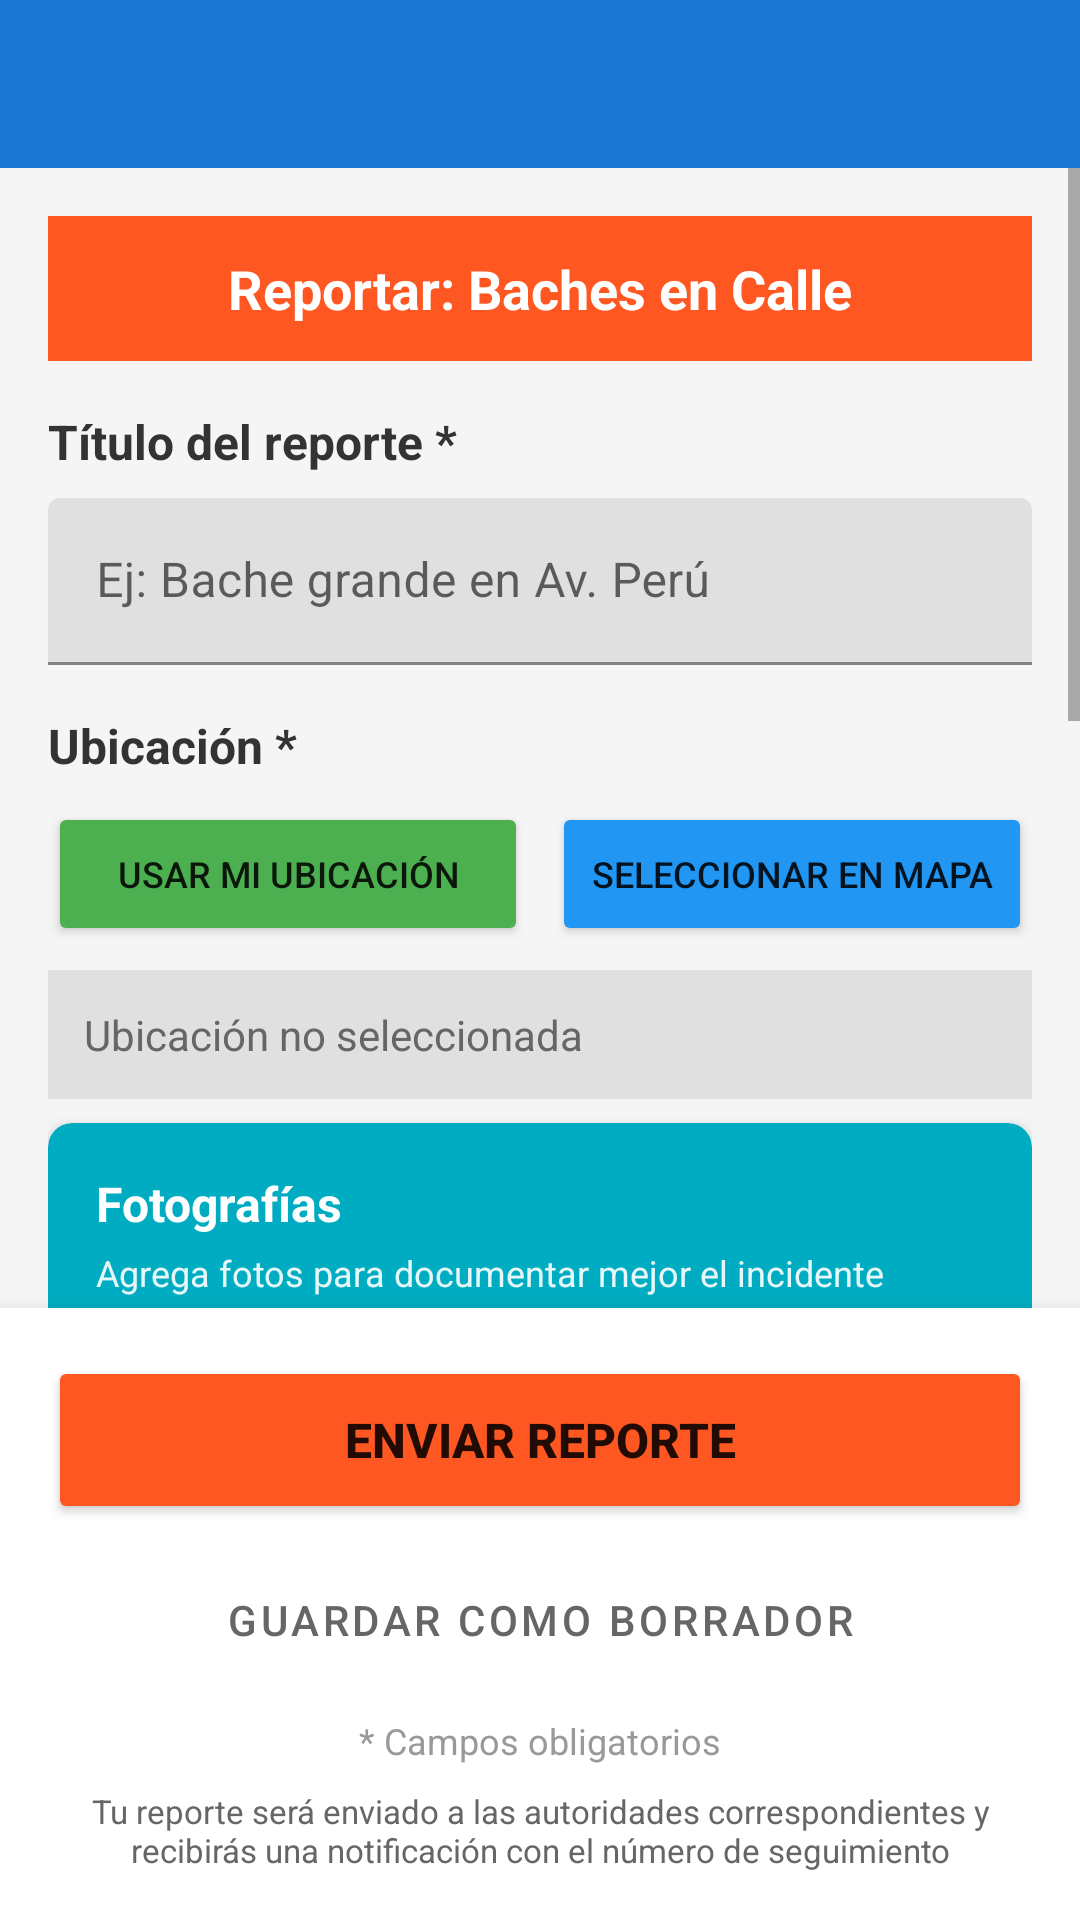

Android layout source for this screen:
<!-- AndroidManifest.xml: application theme Theme.ReportesCajamarca -->
<!-- res/layout/activity_report_form.xml -->
<?xml version="1.0" encoding="utf-8"?>
<LinearLayout xmlns:android="http://schemas.android.com/apk/res/android"
    xmlns:app="http://schemas.android.com/apk/res-auto"
    android:layout_width="match_parent"
    android:layout_height="match_parent"
    android:orientation="vertical"
    android:background="#F5F5F5">

    <androidx.appcompat.widget.Toolbar
        android:id="@+id/toolbar"
        android:layout_width="match_parent"
        android:layout_height="?attr/actionBarSize"
        android:background="#1976D2"
        android:theme="@style/ThemeOverlay.AppCompat.Dark.ActionBar"
        app:titleTextColor="#FFFFFF"/>

    <ScrollView
        android:layout_width="match_parent"
        android:layout_height="0dp"
        android:layout_weight="1"
        android:fillViewport="true">

        <LinearLayout
            android:layout_width="match_parent"
            android:layout_height="wrap_content"
            android:orientation="vertical"
            android:padding="16dp">

            
            <TextView
                android:id="@+id/tvTipoIncidente"
                android:layout_width="match_parent"
                android:layout_height="wrap_content"
                android:text="Reportar: Baches en Calle"
                android:textSize="18sp"
                android:textStyle="bold"
                android:textColor="#FFFFFF"
                android:background="#FF5722"
                android:padding="12dp"
                android:gravity="center"
                android:layout_marginBottom="16dp"/>

            
            <TextView
                android:layout_width="wrap_content"
                android:layout_height="wrap_content"
                android:text="Título del reporte *"
                android:textSize="16sp"
                android:textStyle="bold"
                android:textColor="#333333"
                android:layout_marginBottom="8dp"/>

            <com.google.android.material.textfield.TextInputLayout
                android:layout_width="match_parent"
                android:layout_height="wrap_content"
                android:hint="Ej: Bache grande en Av. Perú"
                android:layout_marginBottom="16dp">

                <com.google.android.material.textfield.TextInputEditText
                    android:id="@+id/etTitulo"
                    android:layout_width="match_parent"
                    android:layout_height="wrap_content"
                    android:inputType="text"
                    android:maxLength="100"/>
            </com.google.android.material.textfield.TextInputLayout>

            
            <TextView
                android:layout_width="wrap_content"
                android:layout_height="wrap_content"
                android:text="Ubicación *"
                android:textSize="16sp"
                android:textStyle="bold"
                android:textColor="#333333"
                android:layout_marginBottom="8dp"/>

            <LinearLayout
                android:layout_width="match_parent"
                android:layout_height="wrap_content"
                android:orientation="horizontal"
                android:layout_marginBottom="8dp">

                <Button
                    android:id="@+id/btnUsarUbicacion"
                    android:layout_width="0dp"
                    android:layout_height="wrap_content"
                    android:layout_weight="1"
                    android:text="Usar mi ubicación"
                    android:textSize="12sp"
                    android:layout_marginEnd="8dp"
                    android:backgroundTint="#4CAF50"/>

                <Button
                    android:id="@+id/btnSeleccionarMapa"
                    android:layout_width="0dp"
                    android:layout_height="wrap_content"
                    android:layout_weight="1"
                    android:text="Seleccionar en mapa"
                    android:textSize="12sp"
                    android:backgroundTint="#2196F3"/>
            </LinearLayout>

            
            <TextView
                android:id="@+id/tvUbicacion"
                android:layout_width="match_parent"
                android:layout_height="wrap_content"
                android:text="Ubicación no seleccionada"
                android:textSize="14sp"
                android:textColor="#666666"
                android:padding="12dp"
                android:background="#E0E0E0"
                android:layout_marginBottom="8dp"
                android:visibility="visible"/>

            <TextView
                android:id="@+id/tvDireccion"
                android:layout_width="match_parent"
                android:layout_height="wrap_content"
                android:text=""
                android:textSize="12sp"
                android:textColor="#999999"
                android:padding="8dp"
                android:layout_marginBottom="16dp"
                android:visibility="gone"/>

            
            <androidx.cardview.widget.CardView
                android:layout_width="match_parent"
                android:layout_height="wrap_content"
                android:layout_marginBottom="16dp"
                app:cardCornerRadius="8dp"
                app:cardElevation="4dp"
                app:cardBackgroundColor="#00ACC1">

                <LinearLayout
                    android:layout_width="match_parent"
                    android:layout_height="wrap_content"
                    android:orientation="vertical"
                    android:padding="16dp">

                    <TextView
                        android:layout_width="wrap_content"
                        android:layout_height="wrap_content"
                        android:text="Fotografías"
                        android:textSize="16sp"
                        android:textStyle="bold"
                        android:textColor="#FFFFFF"
                        android:layout_marginBottom="4dp"/>

                    <TextView
                        android:layout_width="wrap_content"
                        android:layout_height="wrap_content"
                        android:text="Agrega fotos para documentar mejor el incidente"
                        android:textSize="12sp"
                        android:textColor="#FFFFFF"
                        android:alpha="0.9"
                        android:layout_marginBottom="12dp"/>

                    <TextView
                        android:id="@+id/tvContadorFotos"
                        android:layout_width="wrap_content"
                        android:layout_height="wrap_content"
                        android:text="0 foto(s) agregada(s)"
                        android:textSize="14sp"
                        android:textColor="#FFFFFF"
                        android:textStyle="bold"
                        android:layout_marginBottom="12dp"/>

                    <Button
                        android:id="@+id/btnTomarFoto"
                        android:layout_width="match_parent"
                        android:layout_height="wrap_content"
                        android:text="Tomar foto"
                        android:backgroundTint="#FFFFFF"
                        android:textColor="#00ACC1"/>
                </LinearLayout>
            </androidx.cardview.widget.CardView>

            
            <TextView
                android:layout_width="wrap_content"
                android:layout_height="wrap_content"
                android:text="Descripción del incidente *"
                android:textSize="16sp"
                android:textStyle="bold"
                android:textColor="#333333"
                android:layout_marginBottom="8dp"/>

            <com.google.android.material.textfield.TextInputLayout
                android:layout_width="match_parent"
                android:layout_height="wrap_content"
                android:hint="Describe detalladamente el problema"
                android:layout_marginBottom="16dp">

                <com.google.android.material.textfield.TextInputEditText
                    android:id="@+id/etDescripcion"
                    android:layout_width="match_parent"
                    android:layout_height="120dp"
                    android:inputType="textMultiLine"
                    android:gravity="top"
                    android:maxLength="500"/>
            </com.google.android.material.textfield.TextInputLayout>

            
            <TextView
                android:layout_width="wrap_content"
                android:layout_height="wrap_content"
                android:text="Prioridad"
                android:textSize="16sp"
                android:textStyle="bold"
                android:textColor="#333333"
                android:layout_marginBottom="8dp"/>

            <Spinner
                android:id="@+id/spinnerPrioridad"
                android:layout_width="match_parent"
                android:layout_height="wrap_content"
                android:padding="12dp"
                android:background="@android:drawable/edit_text"
                android:layout_marginBottom="24dp"/>

        </LinearLayout>
    </ScrollView>

    
    <LinearLayout
        android:layout_width="match_parent"
        android:layout_height="wrap_content"
        android:orientation="vertical"
        android:padding="16dp"
        android:background="#FFFFFF"
        android:elevation="8dp">

        <Button
            android:id="@+id/btnEnviarReporte"
            android:layout_width="match_parent"
            android:layout_height="56dp"
            android:text="ENVIAR REPORTE"
            android:textSize="16sp"
            android:textStyle="bold"
            android:backgroundTint="#FF5722"
            android:layout_marginBottom="8dp"/>

        <Button
            android:id="@+id/btnGuardarBorrador"
            android:layout_width="match_parent"
            android:layout_height="wrap_content"
            android:text="Guardar como borrador"
            android:textSize="14sp"
            style="@style/Widget.MaterialComponents.Button.TextButton"
            android:textColor="#666666"/>

        <TextView
            android:layout_width="wrap_content"
            android:layout_height="wrap_content"
            android:text="* Campos obligatorios"
            android:textSize="12sp"
            android:textColor="#999999"
            android:layout_gravity="center"
            android:layout_marginTop="8dp"/>

        <TextView
            android:layout_width="wrap_content"
            android:layout_height="wrap_content"
            android:text="Tu reporte será enviado a las autoridades correspondientes y recibirás una notificación con el número de seguimiento"
            android:textSize="11sp"
            android:textColor="#666666"
            android:gravity="center"
            android:layout_marginTop="8dp"/>
    </LinearLayout>

</LinearLayout>
<!-- resources referenced by this layout -->
<resources>
  <style name="Theme.ReportesCajamarca" parent="Theme.MaterialComponents.DayNight.NoActionBar">
          
          <item name="colorPrimary">#1976D2</item>
          <item name="colorPrimaryVariant">#1565C0</item>
          <item name="colorOnPrimary">#FFFFFF</item>
          
          <item name="colorSecondary">#03DAC5</item>
          <item name="colorSecondaryVariant">#018786</item>
          <item name="colorOnSecondary">#000000</item>
          
          <item name="android:statusBarColor">?attr/colorPrimaryVariant</item>
          
      </style>
</resources>
